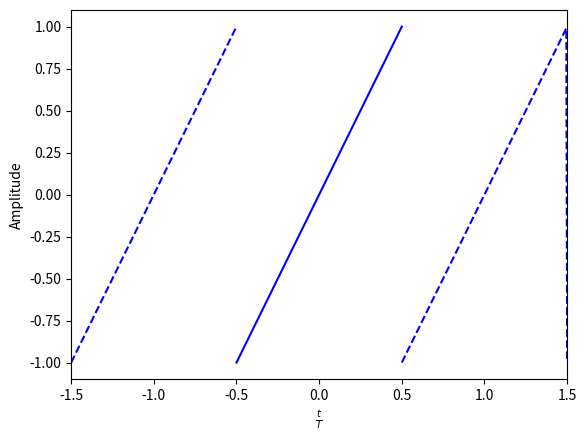

Source code (Python): (Note: this script raises an exception after producing the figure.)
# -*- coding: utf-8 -*-
"""
Created on Wed Jan 22 16:03:21 2014

[redacted]
"""

from matplotlib.pyplot import plot, close, savefig , xlim , ylim, xlabel, ylabel
from numpy import sign, linspace, floor

print(-1.5%1)
def rect(x):
    x =  x - floor(x+0.5)
    if(x < 0):
        return -1
    else:
        return 1

def hut(x):
    x =  x - floor(x+0.5)
    return 1-abs(2*x)   
    
def saw(x):
     x =  x - floor(x+0.5)
     return 2*x
t_1 = linspace(-1.5,-0.50001,200)
t_2 = linspace(-0.5,0.4999,200)
t_3 = linspace(0.5,1.5,200)

close()
plot(t_1, [saw(i) for i in t_1],'b--')
plot(t_2, [saw(i) for i in t_2],'b-')
plot(t_3, [saw(i) for i in t_3],'b--')
xlim(-1.5,1.5)
ylim(-1.1,1.1)
xlabel(r'$\frac{t}{T}$')
ylabel(r'Amplitude')
savefig('./abb/Abb1.png')

close()
plot(t_1, [hut(i) for i in t_1],'b--')
plot(t_2, [hut(i) for i in t_2],'b-')
plot(t_3, [hut(i) for i in t_3],'b--')
xlim(-1.5,1.5)
ylim(-0.1,1.1)
xlabel(r'$\frac{t}{T}$')
ylabel(r'Amplitude')
savefig('./abb/Abb2.png')

close()
plot(t_1, [rect(i) for i in t_1],'b--')
plot(t_2, [rect(i) for i in t_2],'b-')
plot(t_3, [rect(i) for i in t_3],'b--')
xlim(-1.5,1.5)
ylim(-1.1,1.1)
xlabel(r'$\frac{t}{T}$')
ylabel(r'Amplitude')
savefig('./abb/Abb3.png')
